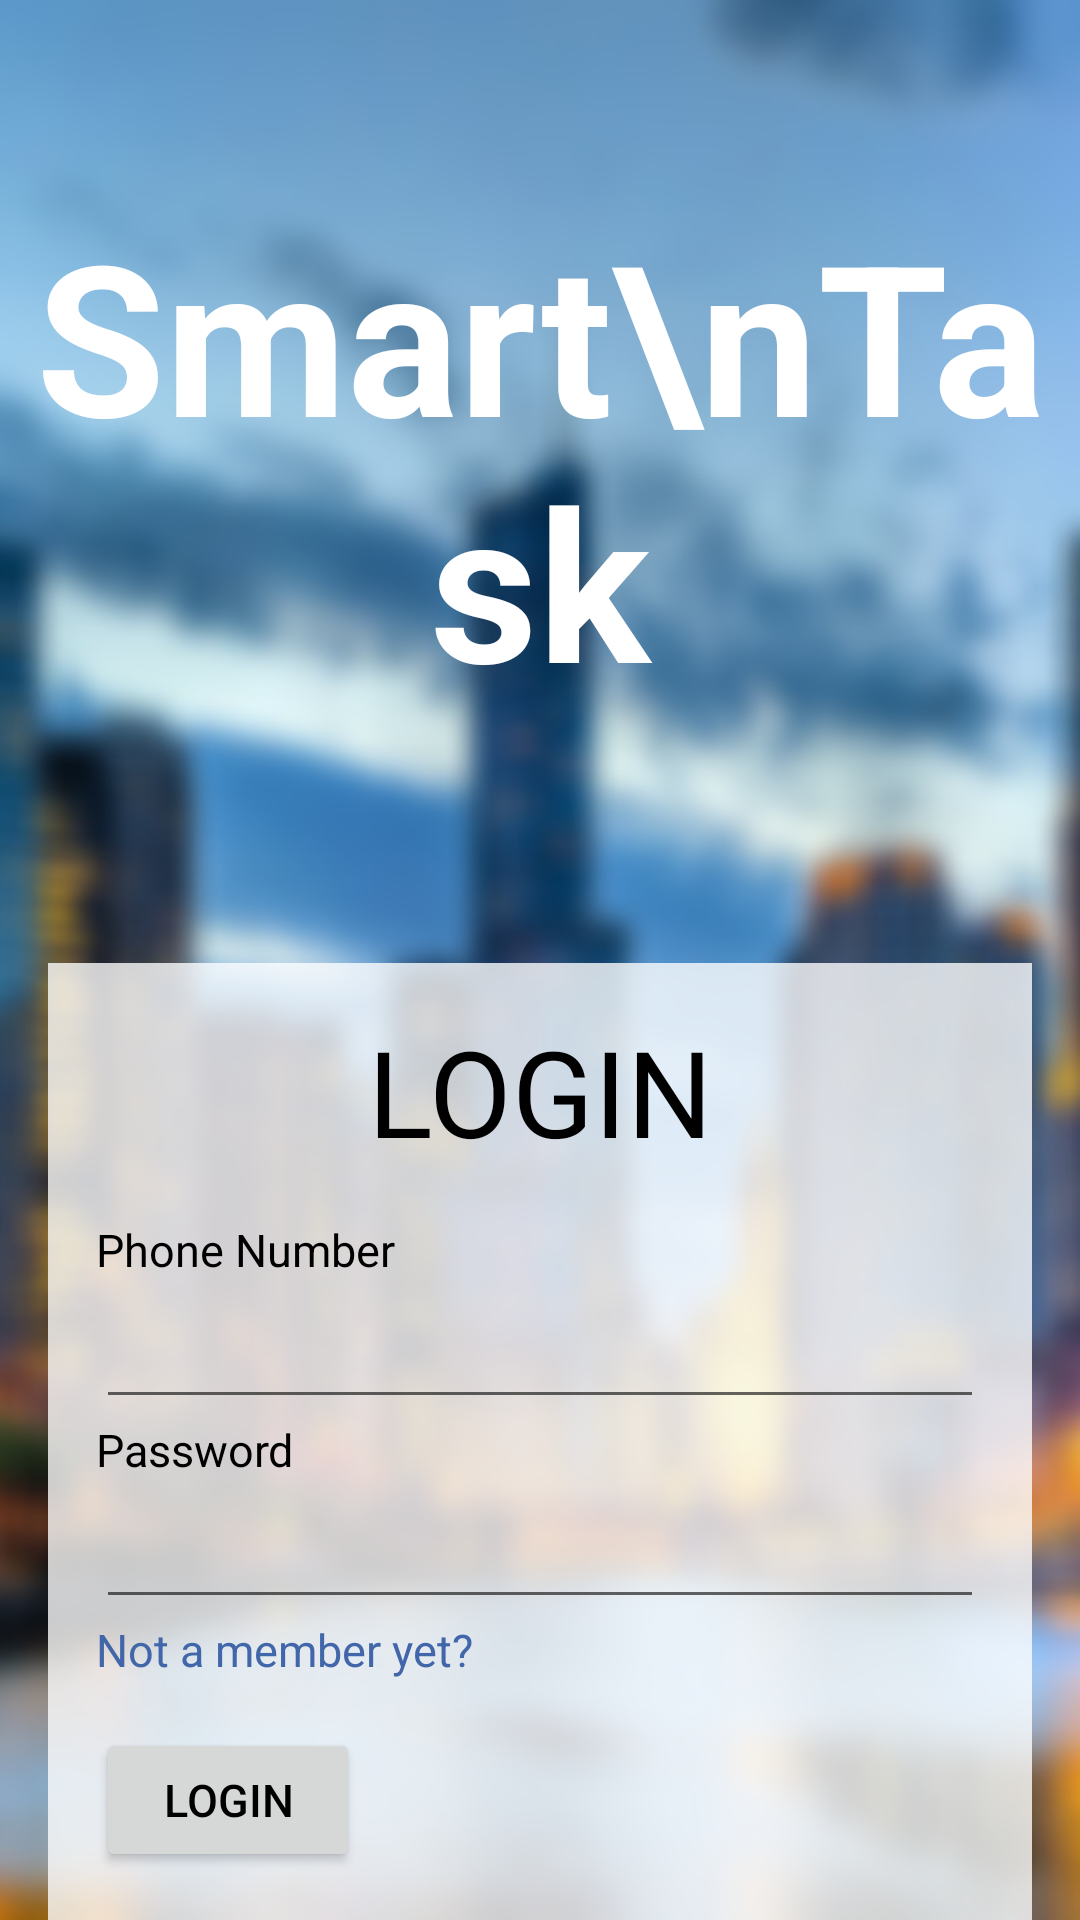

Here is an Android app screen rendered from its layout file. Give the layout XML and the strings, colors and styles it references.
<!-- AndroidManifest.xml: application theme AppTheme -->
<!-- res/layout/activity_log_in.xml -->
<?xml version="1.0" encoding="utf-8"?>
<RelativeLayout xmlns:android="http://schemas.android.com/apk/res/android"
    xmlns:tools="http://schemas.android.com/tools"
    tools:context="com.example.dips.smartscheduler.LogIn"
    android:layout_width="match_parent"
    android:layout_height="match_parent"
    android:background="@drawable/bg1">

    <TextView
        android:textColor="@color/colorAltText"
        android:textSize="70sp"
        android:layout_width="match_parent"
        android:layout_height="wrap_content"
        android:gravity="center"
        android:text="Smart\nTask"
        android:layout_alignParentTop="true"
        android:layout_alignParentStart="true"
        android:layout_above="@+id/scroll"
        android:textStyle="bold" />

    <ScrollView
        android:id="@+id/scroll"
        android:layout_width="fill_parent"
        android:layout_height="wrap_content"
        android:fillViewport="true"
        android:paddingTop="@dimen/activity_regular_padding"
        android:paddingRight="@dimen/activity_regular_padding"
        android:paddingLeft="@dimen/activity_regular_padding"
        android:layout_alignParentBottom="true"
        android:layout_alignParentStart="true">

        <LinearLayout
            android:orientation="vertical"
            android:layout_width="match_parent"
            android:layout_height="wrap_content"
            android:background="@color/backGroundColor"
            android:padding="@dimen/activity_regular_padding">

            <TextView
                android:textColor="@color/colorText"
                android:textSize="@dimen/title_font_size"
                android:layout_width="match_parent"
                android:layout_height="wrap_content"
                android:textAlignment="center"
                android:text="LOGIN"
                android:paddingBottom="@dimen/activity_regular_padding" />

            <TextView
                android:textColor="@color/colorText"
                android:textSize="@dimen/regular_font_size"
                android:layout_width="wrap_content"
                android:layout_height="wrap_content"
                android:text="Phone Number"/>

            <EditText
                android:textSize="@dimen/regular_font_size"
                android:layout_width="match_parent"
                android:layout_height="wrap_content"
                android:id="@+id/phoneTextLogIn"
                android:paddingBottom="@dimen/activity_regular_padding"
                android:inputType="phone" />

            <TextView
                android:textColor="@color/colorText"
                android:textSize="@dimen/regular_font_size"
                android:layout_width="wrap_content"
                android:layout_height="wrap_content"
                android:text="Password" />

            <EditText
                android:textColor="@color/colorText"
                android:textSize="@dimen/regular_font_size"
                android:layout_width="match_parent"
                android:layout_height="wrap_content"
                android:id="@+id/passTextLogin"
                android:paddingBottom="@dimen/activity_regular_padding"
                android:inputType="textPassword" />


            <TextView
                android:textColor="@color/colorlink"
                android:textSize="@dimen/regular_font_size"
                android:layout_width="wrap_content"
                android:layout_height="wrap_content"
                android:text="Not a member yet?"
                android:onClick="CreateAccount"
                android:paddingBottom="@dimen/activity_regular_padding" />


            <Button
                android:textColor="@color/colorText"
                android:textSize="@dimen/regular_font_size"
                android:layout_width="wrap_content"
                android:layout_height="wrap_content"
                android:text="Login"
                android:onClick="LogIn"/>
        </LinearLayout>
    </ScrollView>
</RelativeLayout>
<!-- resources referenced by this layout -->
<resources>
  <color name="backGroundColor">#c8ffffff</color>
  <color name="colorAltText">#FFFFFF</color>
  <color name="colorText">#000000</color>
  <color name="colorlink">#4166a9</color>
  <dimen name="activity_regular_padding">16dp</dimen>
  <dimen name="regular_font_size">15sp</dimen>
  <dimen name="title_font_size">40sp</dimen>
  <!-- drawable bg1: jpg bitmap (drawable-hdpi, 90088 bytes) -->
  <style name="AppTheme" parent="Theme.AppCompat.Light.DarkActionBar">
          
          <item name="colorPrimary">@color/colorPrimary</item>
          <item name="colorPrimaryDark">@color/colorPrimaryDark</item>
          <item name="colorAccent">@color/colorAccent</item>
          <item name="android:actionBarSize">40dp</item>
          <item name="android:textSize">10dp</item>
      </style>
  <color name="colorPrimary">#71bdc7</color>
  <color name="colorPrimaryDark">#71acc7</color>
  <color name="colorAccent">#fa6a64</color>
</resources>
